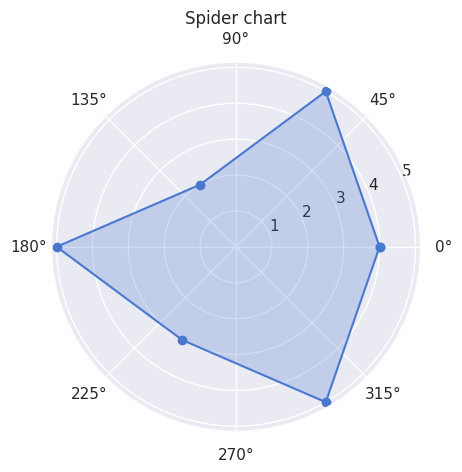

Python code for this plot:
import matplotlib.pyplot as plt
import numpy as np
import seaborn as sns


labels = np.array([ "A", "B", "C", "D", "E", "F"])
data = np.array([4, 5, 2, 5, 3, 5])


sns.set_theme(style="dark")
sns.set_palette("muted")

angles = np.linspace(0, 2 * np.pi, len(labels), endpoint=False)
data = np.concatenate((data, [data[0]]))
angles = np.concatenate((angles, [angles[0]]))

plt.polar(angles, data, marker="o")
plt.fill(angles, data, alpha=0.25)
plt.title("Spider chart")
plt.show()